Run: headless pygame with SDL's dummy video driver; simulated clock (each Clock.tick advances the game by its frame time, no real sleeping); random seed 0; keys injected as events and as key.get_pressed() state; mouse plan: one left click at the window centre at the start of phase 2, then a move to the lower-right quarter at the start of phase 3.
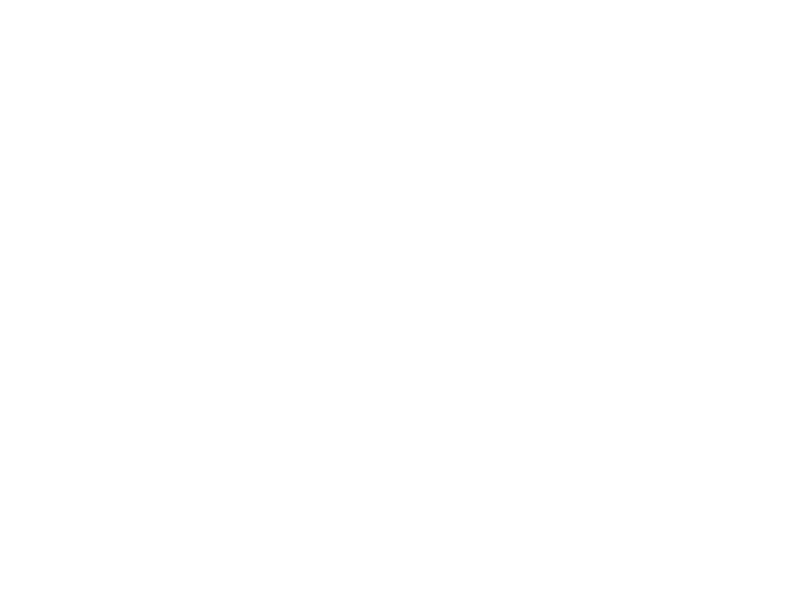
Frame 1 of 4 · flips 1–60 · no input
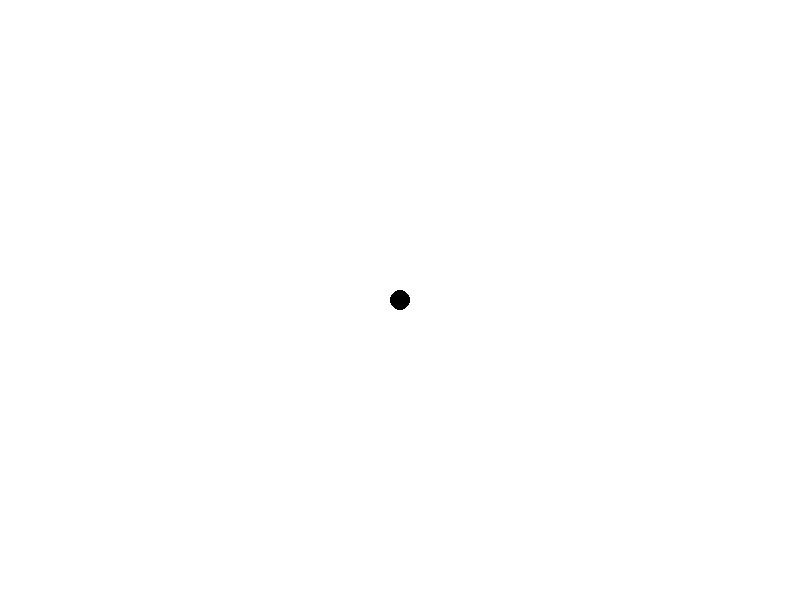
Frame 2 of 4 · flips 61–180 · clicked the window centre · tapped SPACE, RETURN · held RIGHT (→), D
Frame 3 of 4 · flips 181–300 · moved the mouse to the lower-right quarter · held DOWN (↓), S · screen unchanged from frame 2, image omitted
Frame 4 of 4 · flips 301–420 · held LEFT (←), A, UP (↑), W · screen unchanged from frame 3, image omitted

The pygame program that drew these frames:

import pygame, math

screen = pygame.display.set_mode((800,600))

draw_on = False
StartDraw = False
last_pos = (0, 0)
color = (0, 0, 0) #Start color
mode = 'pen'
radius = 10 #pen radius
screen.fill((255, 255, 255)) #screen filling white



def roundline(srf, color, start, end, radius=1):
    dx = end[0]-start[0]
    dy = end[1]-start[1]
    distance = max(abs(dx), abs(dy))
    for i in range(distance):
        x = int( start[0]+float(i)/distance*dx)
        y = int( start[1]+float(i)/distance*dy)
        pygame.draw.circle(srf, color, (x, y), radius)

#make line not just dots




while True:
    pressed = pygame.key.get_pressed() #pressed button

    if pressed[pygame.K_r]:
        color = (255, 0, 0)
        radius = 10
    elif pressed[pygame.K_b]:
        color = (0, 0, 255)
        radius = 10
    elif pressed[pygame.K_g]:
        color = (0, 255, 0)
        radius = 10
    elif pressed[pygame.K_p]:
        radius = 10
        color = (255, 105, 180)
    elif pressed[pygame.K_y]:
        radius = 10
        color = (255, 255, 0)
    elif pressed[pygame.K_o]:
        radius = 10
        color = (255, 165, 0)
    elif pressed[pygame.K_d]:
        radius = 10
        color = (0, 0, 0)
    elif pressed[pygame.K_v]:
        radius = 10
        color = (255, 0, 255)
    elif pressed[pygame.K_s]:
        radius = 10
        color = (0, 191, 255)  
    elif pressed[pygame.K_SPACE] or pressed[pygame.K_w]: 
        radius = 25
        color = (255, 255, 255) #colors


    if pressed[pygame.K_1]: mode = 'pen'
    if pressed[pygame.K_2]: mode = 'circle' 
    if pressed[pygame.K_3]: mode = 'rect'  #modes of draw
    


    
    for event in pygame.event.get():
 
        if mode == 'rect': #draw rectangle
            if event.type == pygame.MOUSEBUTTONDOWN and event.button == 1:
                StartDraw = True
                sp = event.pos
            elif event.type == pygame.MOUSEMOTION:
                if StartDraw:
                    pos = event.pos
    
                    width = pos[0] - sp[0]
                    height = pos[1] - sp[1]
    
                    pygame.draw.rect(screen, color , pygame.Rect(sp[0], sp[1], width, height))
                    pygame.display.update()
            elif event.type == pygame.MOUSEBUTTONUP and event.button == 1:
                StartDraw = False


        if mode == 'circle': #draw circle
            if event.type == pygame.MOUSEBUTTONDOWN and event.button == 1:
                StartDraw = True
                sp = event.pos
            elif event.type == pygame.MOUSEMOTION:
                if StartDraw:
                    pos = event.pos
    
                    radius = math.sqrt((pos[0] - sp[0])**2 + (pos[1] - sp[1])**2)
    
                    pygame.draw.circle(screen, color , (sp[0], sp[1]), radius)
                    pygame.display.update()
            elif event.type == pygame.MOUSEBUTTONUP and event.button == 1:
                StartDraw = False



        if event.type == pygame.QUIT: #close the window
            pygame.quit()
        if event.type == pygame.MOUSEBUTTONDOWN and mode == 'pen':
            pygame.draw.circle(screen, color, event.pos, radius)
            draw_on = True
        if event.type == pygame.MOUSEBUTTONUP:
            draw_on = False
        if event.type == pygame.MOUSEMOTION:
            if draw_on :
                pygame.draw.circle(screen, color, event.pos, radius)
                if mode == 'pen':
                    roundline(screen, color, event.pos, last_pos,  radius)

            last_pos = event.pos
    pygame.display.update()
